Run: headless pygame with SDL's dummy video driver; simulated clock (each Clock.tick advances the game by its frame time, no real sleeping); random seed 0; keys injected as events and as key.get_pressed() state; no mouse input.
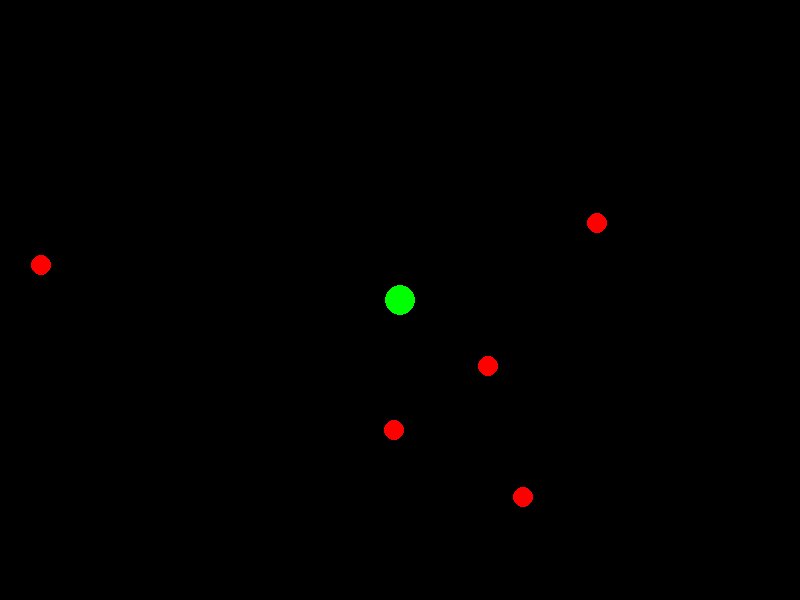
Frame 1 of 4 · flips 1–60 · no input
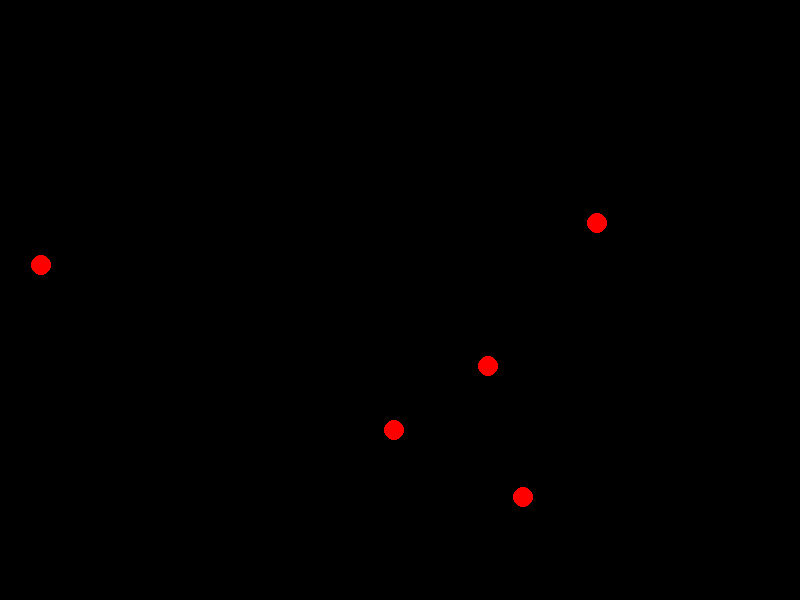
Frame 2 of 4 · flips 61–180 · tapped SPACE, RETURN · held RIGHT (→), D
Frame 3 of 4 · flips 181–300 · held DOWN (↓), S · screen unchanged from frame 2, image omitted
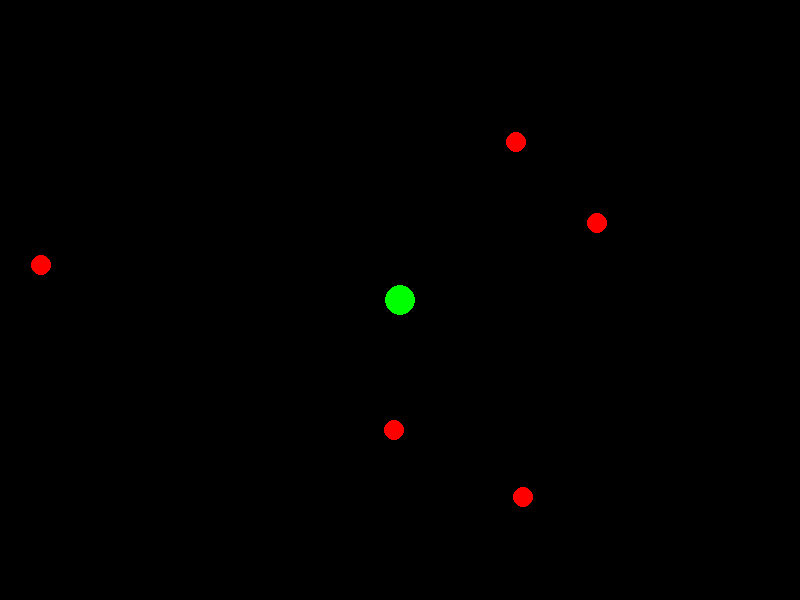
Frame 4 of 4 · flips 301–420 · held LEFT (←), A, UP (↑), W

The pygame program that drew these frames:

import pygame
import random

# Skapa skärmen
WIDTH, HEIGHT = 800, 600
win = pygame.display.set_mode((WIDTH, HEIGHT))
pygame.display.set_caption("Survivor.io Clone")

# Spelare
player_x = WIDTH // 2
player_y = HEIGHT // 2
player_speed = 5
player_color = (0, 255, 0)
player_radius = 15

# Fiender
enemies = []
enemy_radius = 10
enemy_speed = 2

# Huvudspel-loop
running = True
clock = pygame.time.Clock()

while running:
    win.fill((0, 0, 0))

    for event in pygame.event.get():
        if event.type == pygame.QUIT:
            running = False

    keys = pygame.key.get_pressed()

    if keys[pygame.K_UP]:
        player_y -= player_speed
    if keys[pygame.K_DOWN]:
        player_y += player_speed
    if keys[pygame.K_LEFT]:
        player_x -= player_speed
    if keys[pygame.K_RIGHT]:
        player_x += player_speed

    player = pygame.draw.circle(win, player_color, (player_x, player_y), player_radius)

    if len(enemies) < 5:
        enemy_x = random.randint(0, WIDTH)
        enemy_y = random.randint(0, HEIGHT)
        enemies.append((enemy_x, enemy_y))

    for enemy in enemies:
        enemy_x, enemy_y = enemy
        pygame.draw.circle(win, (255, 0, 0), (enemy_x, enemy_y), enemy_radius)
        if player.colliderect(pygame.Rect(enemy_x - enemy_radius, enemy_y - enemy_radius, 2 * enemy_radius, 2 * enemy_radius)):
            enemies.remove(enemy)

    pygame.display.update()
    clock.tick(30)

pygame.quit()
